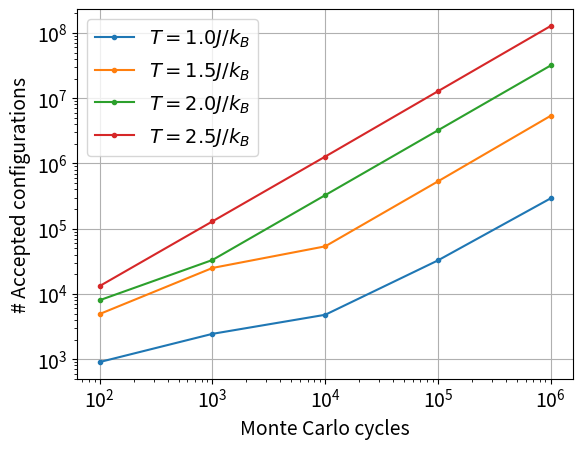

The script that saved this image: (Note: this script raises an exception after producing the figure.)
import numpy as np
import matplotlib.pyplot as plt
plt.rcParams.update({'font.size': 14})

MC = np.array([100, 1000, 10000, 100000, 1000000])
T1 = np.array([904, 2444, 4788, 32605, 291390])
T15 = np.array([4924, 24993, 53575, 530220, 5364380])
T2 = np.array([8014, 33109, 326008, 3211813, 31678952])
T25 = np.array([13219, 129370, 1271547, 12758606, 127559658])

plt.plot(MC, T1, '.-',label=r"$T=1.0 J/k_B$")
plt.plot(MC, T15,'.-', label=r"$T=1.5 J/k_B$")
plt.plot(MC, T2, '.-', label=r"$T=2.0 J/k_B$")
plt.plot(MC, T25, '.-', label=r"$T=2.5 J/k_B$")
plt.xscale("log")
plt.yscale("log")
plt.grid()
plt.legend()
plt.ylabel('# Accepted configurations')
plt.xlabel('Monte Carlo cycles')
plt.savefig('figures/acceptedconfigs.png', bbox_inches = 'tight')

plt.show()
